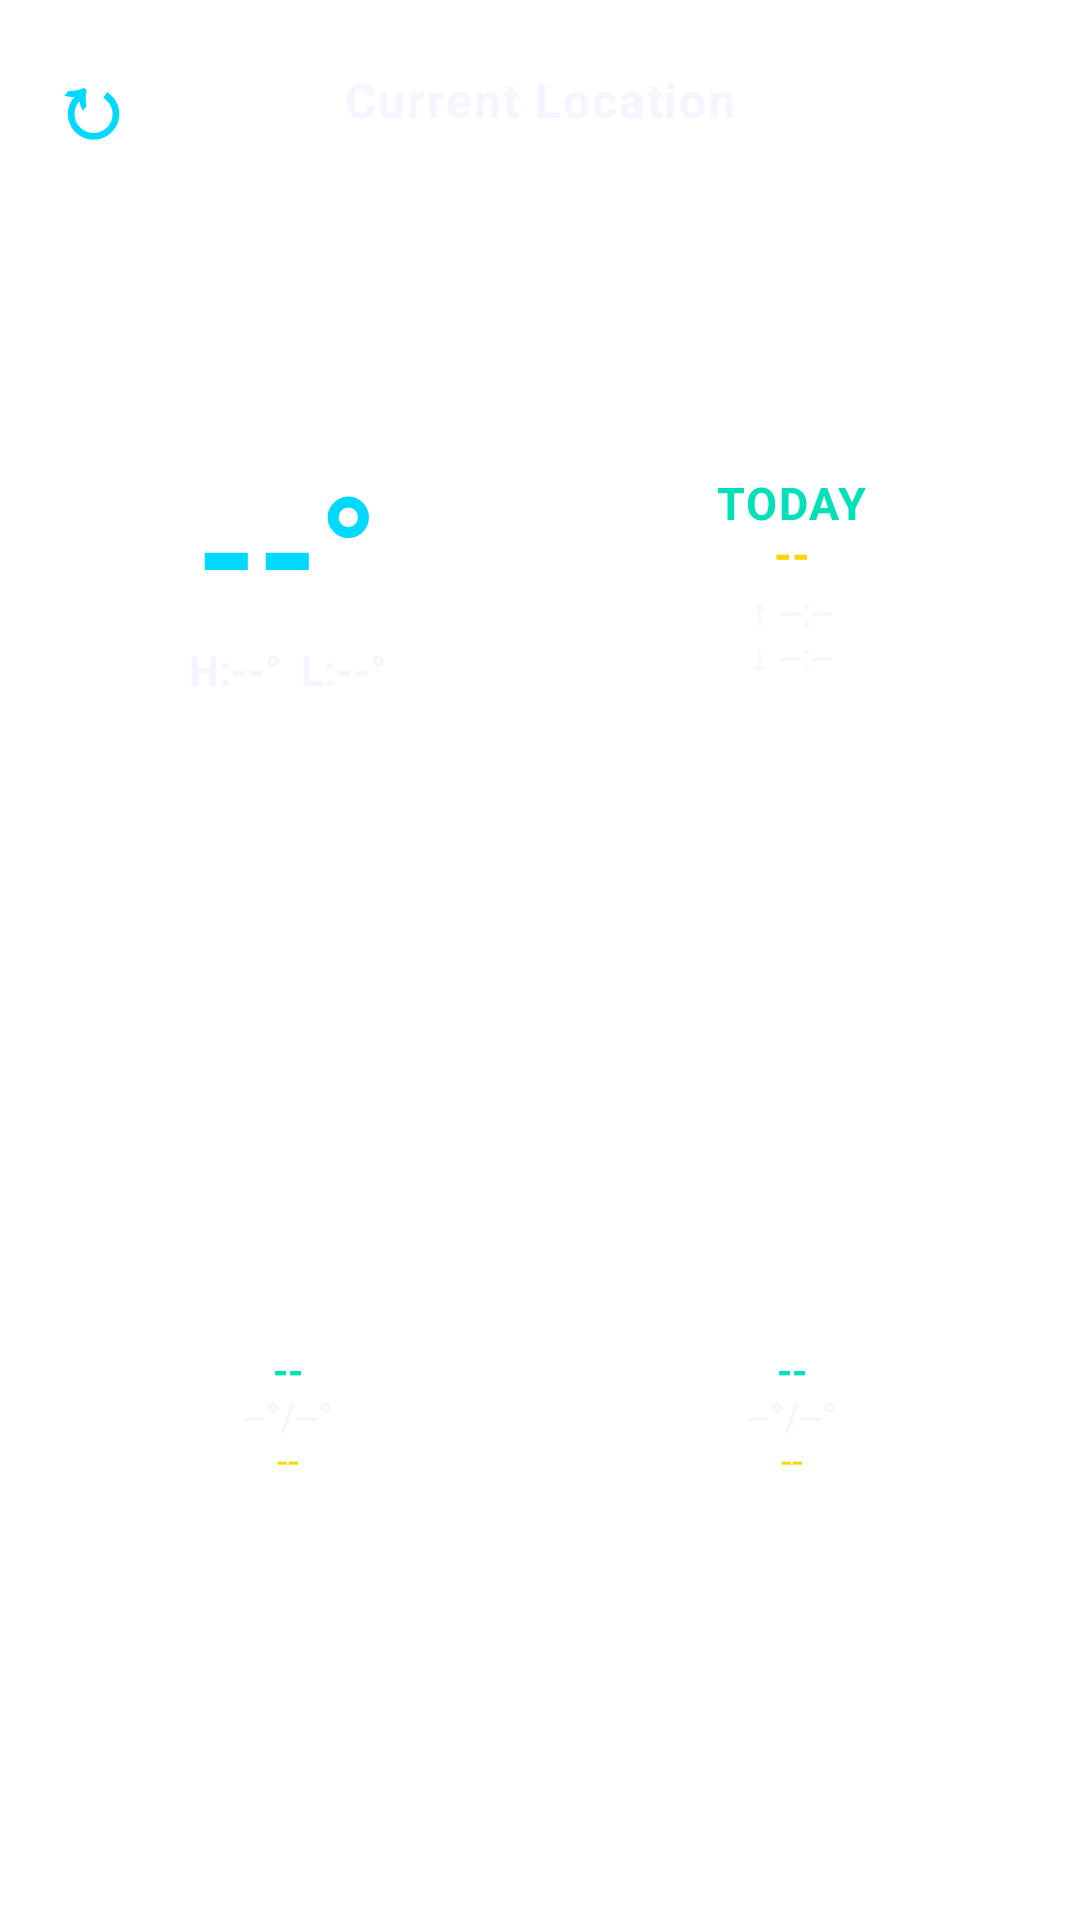

Here is an Android app screen rendered from its layout file. Give the layout XML and the strings, colors and styles it references.
<!-- AndroidManifest.xml: application theme Theme.WeatherWidget -->
<!-- res/layout/widget_weather.xml -->
<?xml version="1.0" encoding="utf-8"?>
<LinearLayout xmlns:android="http://schemas.android.com/apk/res/android"
    android:id="@+id/weatherWidgetRoot"
    android:layout_width="match_parent"
    android:layout_height="match_parent"
    android:orientation="vertical"
    android:background="@drawable/widget_background_r26_inset"
    android:paddingTop="12dp"
    android:paddingBottom="16dp"
    android:paddingStart="16dp"
    android:paddingEnd="16dp">

    
    <FrameLayout
        android:id="@+id/headerRow"
        android:layout_width="match_parent"
        android:layout_height="wrap_content">

        <TextView
            android:id="@+id/cityText"
            android:layout_width="match_parent"
            android:layout_height="wrap_content"
            android:layout_gravity="center_vertical"
            android:gravity="center"
            android:includeFontPadding="false"
            android:textColor="@color/retro_white"
            android:textStyle="bold"
            android:letterSpacing="0.04"
            android:maxLines="1"
            android:ellipsize="end"
            android:textSize="16sp"
            android:text="@string/current_location" />

        <TextView
            android:id="@+id/refreshIcon"
            android:layout_width="48dp"
            android:layout_height="44dp"
            android:layout_gravity="start|center_vertical"
            android:layout_marginStart="-10dp"
            android:gravity="center"
            android:includeFontPadding="false"
            android:textColor="@color/retro_cyan"
            android:textStyle="bold"
            android:textSize="30sp"
            android:text="↻" />
    </FrameLayout>

    
    <LinearLayout
        android:id="@+id/topRow"
        android:layout_width="match_parent"
        android:layout_height="0dp"
        android:layout_weight="1"
        android:orientation="horizontal"
        android:baselineAligned="false"
        android:layout_marginTop="2dp">

        
        <LinearLayout
            android:layout_width="0dp"
            android:layout_weight="1"
            android:layout_height="match_parent"
            android:layout_marginEnd="4dp"
            android:orientation="vertical"
            android:gravity="center">

            <TextView
                android:id="@+id/tempText"
                android:layout_width="wrap_content"
                android:layout_height="wrap_content"
                android:includeFontPadding="false"
                android:textColor="@color/retro_cyan"
                android:textSize="52sp"
                android:textStyle="bold"
                android:text="--°" />

            <TextView
                android:id="@+id/todayHighLowText"
                android:layout_width="wrap_content"
                android:layout_height="wrap_content"
                android:includeFontPadding="false"
                android:textColor="@color/retro_white"
                android:textSize="14sp"
                android:textStyle="bold"
                android:maxLines="1"
                android:ellipsize="end"
                android:text="H:--°  L:--°" />

        </LinearLayout>

        
        <LinearLayout
            android:layout_width="0dp"
            android:layout_weight="1"
            android:layout_height="match_parent"
            android:layout_marginStart="4dp"
            android:orientation="vertical"
            android:gravity="center">

            <TextView
                android:id="@+id/todayLabelText"
                android:layout_width="wrap_content"
                android:layout_height="wrap_content"
                android:includeFontPadding="false"
                android:textColor="@color/retro_teal"
                android:textSize="15sp"
                android:textStyle="bold"
                android:letterSpacing="0.04"
                android:maxLines="1"
                android:ellipsize="end"
                android:text="@string/widget_today_label" />

            
            <TextView
                android:id="@+id/conditionText"
                android:layout_width="wrap_content"
                android:layout_height="wrap_content"
                android:layout_marginTop="-3dp"
                android:textColor="@color/retro_yellow"
                android:textSize="15sp"
                android:textStyle="bold"
                android:maxLines="1"
                android:ellipsize="end"
                android:text="--" />

            
            <LinearLayout
                android:id="@+id/sunRow"
                android:layout_width="wrap_content"
                android:layout_height="wrap_content"
                android:orientation="vertical"
                android:gravity="center">

                <TextView
                    android:id="@+id/sunriseText"
                    android:layout_width="wrap_content"
                    android:layout_height="wrap_content"
                    android:includeFontPadding="false"
                    android:textColor="@color/retro_white"
                    android:textSize="13sp"
                    android:maxLines="1"
                    android:ellipsize="end"
                    android:text="↑ --:--" />

                <TextView
                    android:id="@+id/sunsetText"
                    android:layout_width="wrap_content"
                    android:layout_height="wrap_content"
                    android:layout_marginTop="-3dp"
                    android:includeFontPadding="false"
                    android:textColor="@color/retro_white"
                    android:textSize="13sp"
                    android:maxLines="1"
                    android:ellipsize="end"
                    android:text="↓ --:--" />

            </LinearLayout>

        </LinearLayout>

    </LinearLayout>

    
    <LinearLayout
        android:id="@+id/forecastRow"
        android:layout_width="match_parent"
        android:layout_height="0dp"
        android:layout_weight="1"
        android:layout_marginTop="8dp"
        android:orientation="horizontal">

        <LinearLayout
            android:layout_width="0dp"
            android:layout_weight="1"
            android:layout_height="match_parent"
            android:layout_marginEnd="4dp"
            android:orientation="vertical"
            android:gravity="center">

            <TextView
                android:id="@+id/forecast1Day"
                android:layout_width="wrap_content"
                android:layout_height="wrap_content"
                android:includeFontPadding="false"
                android:textColor="@color/retro_teal"
                android:textStyle="bold"
                android:textSize="13sp"
                android:text="--" />

            <TextView
                android:id="@+id/forecast1HighLow"
                android:layout_width="wrap_content"
                android:layout_height="wrap_content"
                android:includeFontPadding="false"
                android:textColor="@color/retro_white"
                android:textSize="13sp"
                android:text="--°/--°" />

            
            <TextView
                android:id="@+id/forecast1Condition"
                android:layout_width="wrap_content"
                android:layout_height="wrap_content"
                android:layout_marginTop="-3dp"
                android:textColor="@color/retro_yellow"
                android:textSize="13sp"
                android:text="--" />

        </LinearLayout>

        <LinearLayout
            android:layout_width="0dp"
            android:layout_weight="1"
            android:layout_height="match_parent"
            android:layout_marginStart="4dp"
            android:orientation="vertical"
            android:gravity="center">

            <TextView
                android:id="@+id/forecast2Day"
                android:layout_width="wrap_content"
                android:layout_height="wrap_content"
                android:includeFontPadding="false"
                android:textColor="@color/retro_teal"
                android:textStyle="bold"
                android:textSize="13sp"
                android:text="--" />

            <TextView
                android:id="@+id/forecast2HighLow"
                android:layout_width="wrap_content"
                android:layout_height="wrap_content"
                android:includeFontPadding="false"
                android:textColor="@color/retro_white"
                android:textSize="13sp"
                android:text="--°/--°" />

            
            <TextView
                android:id="@+id/forecast2Condition"
                android:layout_width="wrap_content"
                android:layout_height="wrap_content"
                android:layout_marginTop="-3dp"
                android:textColor="@color/retro_yellow"
                android:textSize="13sp"
                android:text="--" />

        </LinearLayout>

    </LinearLayout>

    
    <TextView
        android:id="@+id/updatedText"
        android:layout_width="match_parent"
        android:layout_height="wrap_content"
        android:layout_marginTop="4dp"
        android:includeFontPadding="false"
        android:gravity="center"
        android:textColor="@color/retro_white_dim"
        android:textSize="10sp"
        android:maxLines="1"
        android:ellipsize="end"
        android:text="" />

</LinearLayout>
<!-- resources referenced by this layout -->
<resources>
  <color name="retro_cyan">#00D9FF</color>
  <color name="retro_teal">#00E0B8</color>
  <color name="retro_white">#F5F5FF</color>
  <color name="retro_white_dim">#8C8C99</color>
  <color name="retro_yellow">#FFD400</color>
  <string name="current_location">Current Location</string>
  <string name="widget_today_label">TODAY</string>
</resources>
